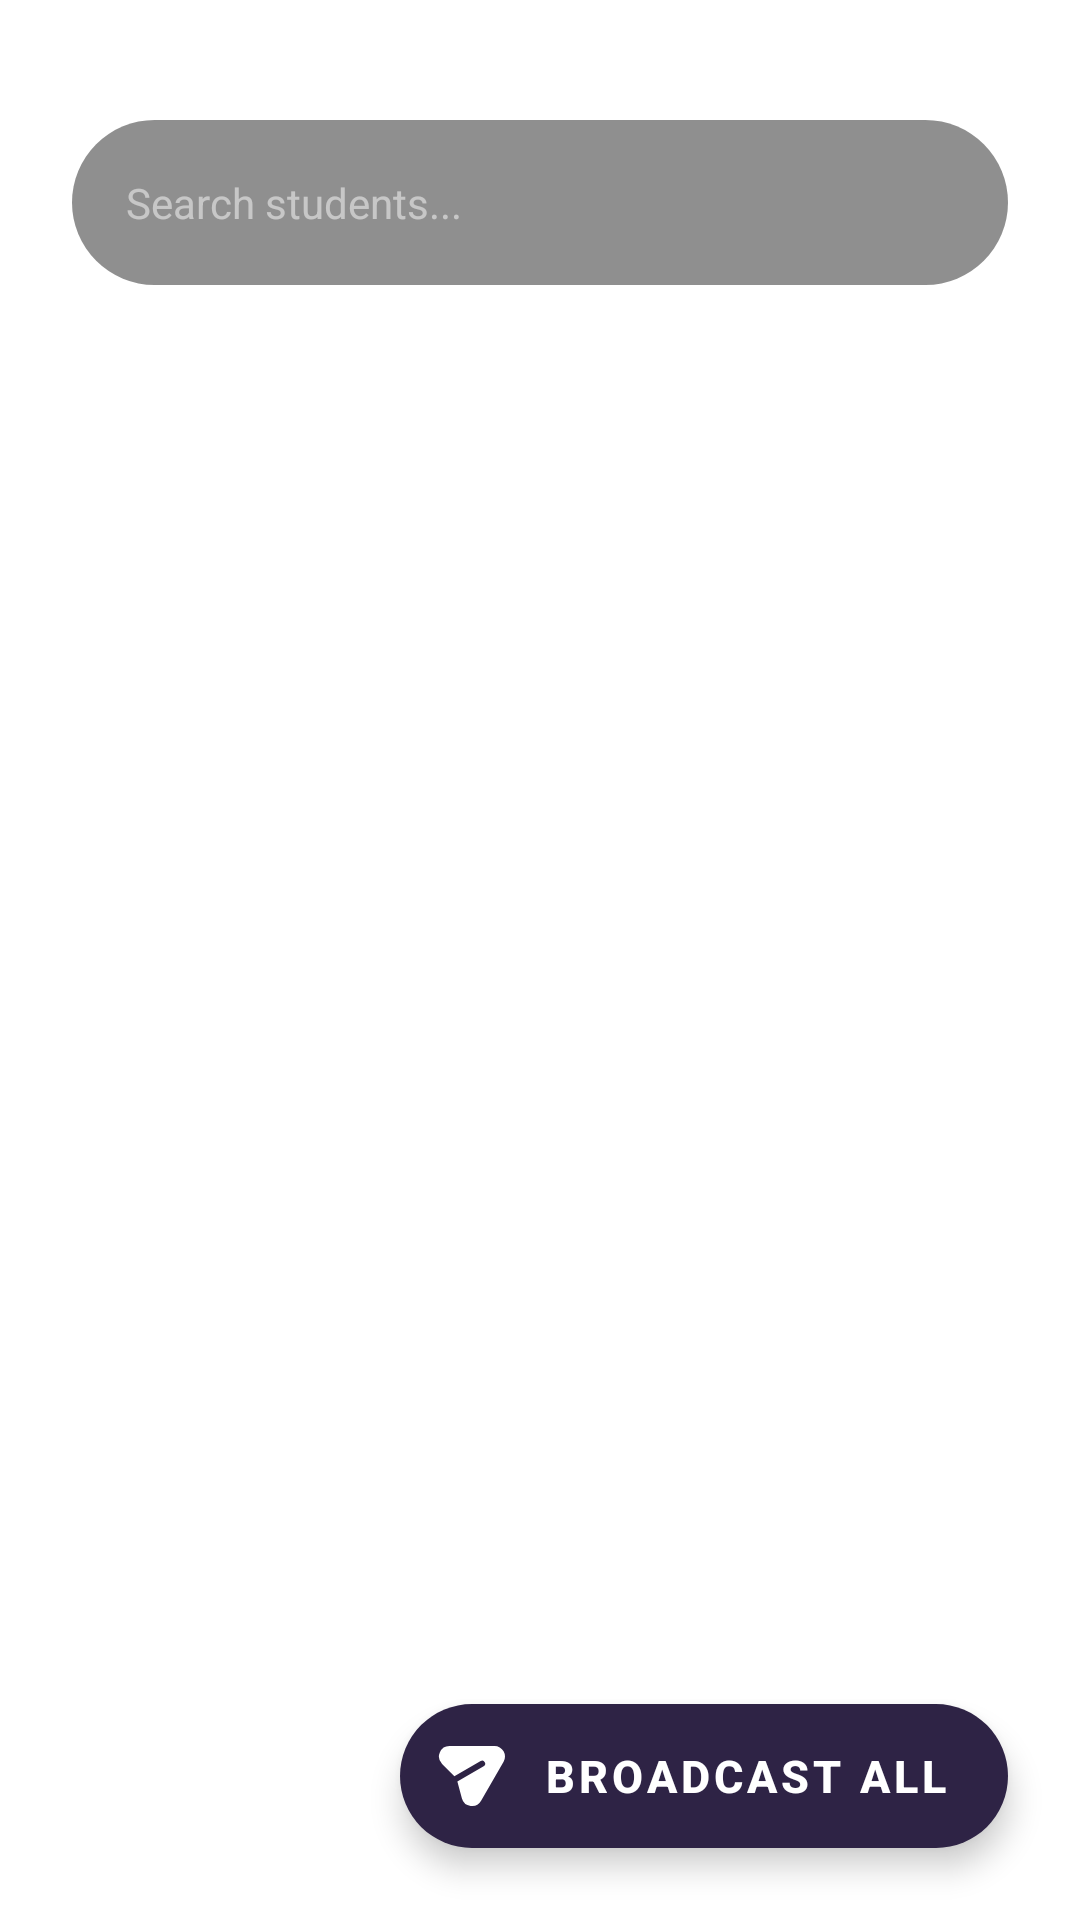

This screen was rendered from an Android layout file. Write that file and the resources it references.
<!-- AndroidManifest.xml: application theme Theme.Tutrnav -->
<!-- res/layout/fragment_teacher_students.xml -->
<?xml version="1.0" encoding="utf-8"?>
<androidx.constraintlayout.widget.ConstraintLayout xmlns:android="http://schemas.android.com/apk/res/android"
    xmlns:app="http://schemas.android.com/apk/res-auto"
    xmlns:tools="http://schemas.android.com/tools"
    android:layout_width="match_parent"
    android:layout_height="match_parent"
    android:background="@android:color/transparent">

    
    <LinearLayout
        android:id="@+id/layoutStandardHeader"
        android:layout_width="match_parent"
        android:layout_height="wrap_content"
        android:orientation="vertical"
        android:paddingHorizontal="24dp"
        android:paddingTop="24dp"
        app:layout_constraintTop_toTopOf="parent">

        


        <EditText
            android:id="@+id/etSearchStudent"
            android:layout_width="match_parent"
            android:layout_height="55dp"
            android:layout_marginTop="16dp"
            android:background="@drawable/bg_container"
            android:drawableEnd="@drawable/ic_search"
            android:drawablePadding="0dp"
            android:drawableTint="#FFFFFFFF"
            android:hint="Search students..."
            android:paddingHorizontal="18dp"
            android:textColor="#FFFFFFFF"
            android:textColorHint="#80FFFFFF"
            android:textSize="14sp" />
    </LinearLayout>

    
    <LinearLayout
        android:id="@+id/layoutSelectionMode"
        android:layout_width="match_parent"
        android:layout_height="wrap_content"
        android:background="#FFCA28"
        android:gravity="center_vertical"
        android:orientation="horizontal"
        android:padding="20dp"
        android:visibility="gone"
        app:layout_constraintTop_toTopOf="parent">

        <ImageView
            android:id="@+id/btnCloseSelection"
            android:layout_width="28dp"
            android:layout_height="28dp"
            android:src="@android:drawable/ic_menu_close_clear_cancel"
            app:tint="#2E2345" />

        <TextView
            android:id="@+id/tvSelectionCount"
            android:layout_width="0dp"
            android:layout_height="wrap_content"
            android:layout_marginStart="16dp"
            android:layout_weight="1"
            android:text="1 Selected"
            android:textColor="#2E2345"
            android:textSize="20sp"
            android:textStyle="bold" />

        <ImageView
            android:id="@+id/btnSelectAll"
            android:layout_width="28dp"
            android:layout_height="28dp"
            android:src="@android:drawable/checkbox_on_background"
            app:tint="#2E2345" />
    </LinearLayout>

    
    <HorizontalScrollView
        android:id="@+id/scrollChips"
        android:layout_width="match_parent"
        android:layout_height="wrap_content"
        android:layout_marginTop="12dp"
        android:clipToPadding="false"
        android:paddingHorizontal="24dp"
        android:scrollbars="none"
        app:layout_constraintTop_toBottomOf="@id/layoutStandardHeader">
        <com.google.android.material.chip.ChipGroup
            android:id="@+id/chipGroupTuitions"
            android:layout_width="wrap_content"
            android:layout_height="wrap_content"
            app:selectionRequired="true"
            app:singleSelection="true" />
    </HorizontalScrollView>

    
    <androidx.recyclerview.widget.RecyclerView
        android:id="@+id/rvTeacherSchedule"
        android:layout_width="match_parent"
        android:layout_height="0dp"
        android:layout_marginTop="8dp"
        android:clipToPadding="false"
        android:paddingHorizontal="16dp"
        android:paddingTop="8dp"
        android:paddingBottom="120dp"
        app:layout_constraintBottom_toBottomOf="parent"
        app:layout_constraintTop_toBottomOf="@id/scrollChips"
        tools:listitem="@layout/item_teacher_students_row" />

    
    <LinearLayout
        android:id="@+id/layoutEmptyState"
        android:layout_width="wrap_content"
        android:layout_height="wrap_content"
        android:gravity="center"
        android:orientation="vertical"
        android:visibility="gone"
        app:layout_constraintBottom_toBottomOf="parent"
        app:layout_constraintEnd_toEndOf="parent"
        app:layout_constraintStart_toStartOf="parent"
        app:layout_constraintTop_toBottomOf="@id/scrollChips">
        <ImageView
            android:layout_width="80dp"
            android:layout_height="80dp"
            android:src="@drawable/ic_hazard"
            app:tint="#40FFFFFF" />
        <TextView
            android:id="@+id/tvEmptyText"
            android:layout_width="wrap_content"
            android:layout_height="wrap_content"
            android:layout_marginTop="15dp"
            android:text="No students found"
            android:textColor="#B0B0B0"
            android:textSize="16sp" />
    </LinearLayout>

    
    <com.google.android.material.floatingactionbutton.ExtendedFloatingActionButton
        android:id="@+id/fabBroadcast"
        android:layout_width="wrap_content"
        android:layout_height="wrap_content"
        android:layout_margin="24dp"
        android:layout_marginBottom="100dp"
        android:text="Broadcast All"
        android:textColor="#FFFFFF"
        android:textSize="15sp"
        android:textStyle="bold"
        app:backgroundTint="#2E2345"
        app:icon="@drawable/ic_send"
        app:iconTint="#FFFFFF"
        app:layout_constraintBottom_toBottomOf="parent"
        app:layout_constraintEnd_toEndOf="parent" />

</androidx.constraintlayout.widget.ConstraintLayout>
<!-- res/layout/item_teacher_students_row.xml (included above) -->
<?xml version="1.0" encoding="utf-8"?>
<androidx.cardview.widget.CardView xmlns:android="http://schemas.android.com/apk/res/android"
    xmlns:app="http://schemas.android.com/apk/res-auto"
    android:layout_width="match_parent"
    android:layout_height="wrap_content"
    android:layout_marginHorizontal="8dp"
    android:layout_marginBottom="12dp"
    app:cardBackgroundColor="#B3000000"
    app:cardCornerRadius="35dp"
    app:cardElevation="0dp">

    <androidx.constraintlayout.widget.ConstraintLayout
        android:layout_width="match_parent"
        android:layout_height="wrap_content"
        android:paddingHorizontal="20dp"
        android:paddingVertical="16dp">

        
        <com.google.android.material.imageview.ShapeableImageView
            android:id="@+id/imgStudent"
            android:layout_width="50dp"
            android:layout_height="50dp"
            android:scaleType="centerCrop"
            android:src="@mipmap/ic_launcher"
            app:shapeAppearanceOverlay="@style/CircleImage"
            app:strokeColor="#20FFFFFF"
            app:strokeWidth="1dp"
            app:layout_constraintBottom_toBottomOf="parent"
            app:layout_constraintStart_toStartOf="parent"
            app:layout_constraintTop_toTopOf="parent" />

        
        <TextView
            android:id="@+id/tvStudentName"
            android:layout_width="0dp"
            android:layout_height="wrap_content"
            android:layout_marginStart="16dp"
            android:layout_marginEnd="16dp"
            android:ellipsize="end"
            android:maxLines="1"
            android:text="Student Name"
            android:textColor="#FFFFFF"
            android:textSize="18sp"
            android:textStyle="bold"
            app:layout_constraintBottom_toBottomOf="parent"
            app:layout_constraintEnd_toStartOf="@+id/btnMessage"
            app:layout_constraintStart_toEndOf="@+id/imgStudent"
            app:layout_constraintTop_toTopOf="parent" />

        
        <androidx.cardview.widget.CardView
            android:id="@+id/btnMessage"
            android:layout_width="45dp"
            android:layout_height="45dp"
            app:cardBackgroundColor="#B3000000"
            app:cardCornerRadius="22.5dp"
            app:cardElevation="0dp"
            android:clickable="true"
            android:focusable="true"
            android:foreground="?attr/selectableItemBackground"
            app:layout_constraintBottom_toBottomOf="parent"
            app:layout_constraintEnd_toEndOf="parent"
            app:layout_constraintTop_toTopOf="parent">

            <ImageView
                android:layout_width="match_parent"
                android:layout_height="match_parent"
                android:padding="12dp"
                android:src="@drawable/ic_send"
                app:tint="#FFCA28" />
        </androidx.cardview.widget.CardView>

    </androidx.constraintlayout.widget.ConstraintLayout>
</androidx.cardview.widget.CardView>
<!-- resources referenced by this layout -->
<resources>
  <!-- drawable bg_container (drawable) -->
  <?xml version="1.0" encoding="utf-8"?>
  <shape xmlns:android="http://schemas.android.com/apk/res/android">
      
      <solid android:color="#70000000" />
  
      
      <corners android:radius="35dp" />
  </shape>
  <!-- drawable ic_hazard (drawable) -->
  <?xml version="1.0" encoding="utf-8"?>
  <vector xmlns:android="http://schemas.android.com/apk/res/android"
      android:width="24dp"
      android:height="24dp"
      android:viewportWidth="24"
      android:viewportHeight="24">
  
      <path
          android:fillColor="#FFFFFF"
          android:pathData="M12 17q.425 0 .713-.288T13 16t-.288-.712T12 15t-.712.288T11 16t.288.713T12 17m.713-4.288Q13 12.425 13 12V8q0-.425-.288-.712T12 7t-.712.288T11 8v4q0 .425.288.713T12 13t.713-.288M9.075 21q-.4 0-.762-.15t-.638-.425l-4.1-4.1q-.275-.275-.425-.638T3 14.926v-5.85q0-.4.15-.762t.425-.638l4.1-4.1q.275-.275.638-.425T9.075 3h5.85q.4 0 .763.15t.637.425l4.1 4.1q.275.275.425.638t.15.762v5.85q0 .4-.15.763t-.425.637l-4.1 4.1q-.275.275-.638.425t-.762.15z" />
  </vector>
  <!-- drawable ic_send (drawable) -->
  <?xml version="1.0" encoding="utf-8"?>
  <vector xmlns:android="http://schemas.android.com/apk/res/android"
      android:width="24dp"
      android:height="24dp"
      android:viewportWidth="24"
      android:viewportHeight="24">
  
      <path
          android:fillColor="#FFFFFF"
          android:pathData="M19.5 2.001a3.5 3.5 0 0 1 3.03 5.249l-7.5 12.99a3.5 3.5 0 0 1-6.411-.842l-1.5-5.595l8.77-5.064a1 1 0 0 0-1-1.732L6.12 12.07L2.026 7.975A3.5 3.5 0 0 1 4.5 2z" />
  </vector>
  <!-- mipmap ic_launcher: webp bitmap (mipmap-hdpi, 3582 bytes) -->
  <style name="CircleImage">
          <item name="cornerFamily">rounded</item>
          <item name="cornerSize">50%</item>
      </style>
  <style name="Theme.Tutrnav" parent="Theme.MaterialComponents.DayNight.NoActionBar">
          
          <item name="colorPrimary">#6555C0</item>
          <item name="colorPrimaryVariant">#3700B3</item>
          <item name="colorOnPrimary">#FFFFFF</item>
  
          
          <item name="colorSecondary">#FFCA28</item>
          <item name="colorSecondaryVariant">#FFB300</item>
          <item name="colorOnSecondary">#000000</item>
  
          
          <item name="android:statusBarColor">?attr/colorPrimaryVariant</item>
          
          <item name="android:windowLightStatusBar">false</item>
      </style>
</resources>
